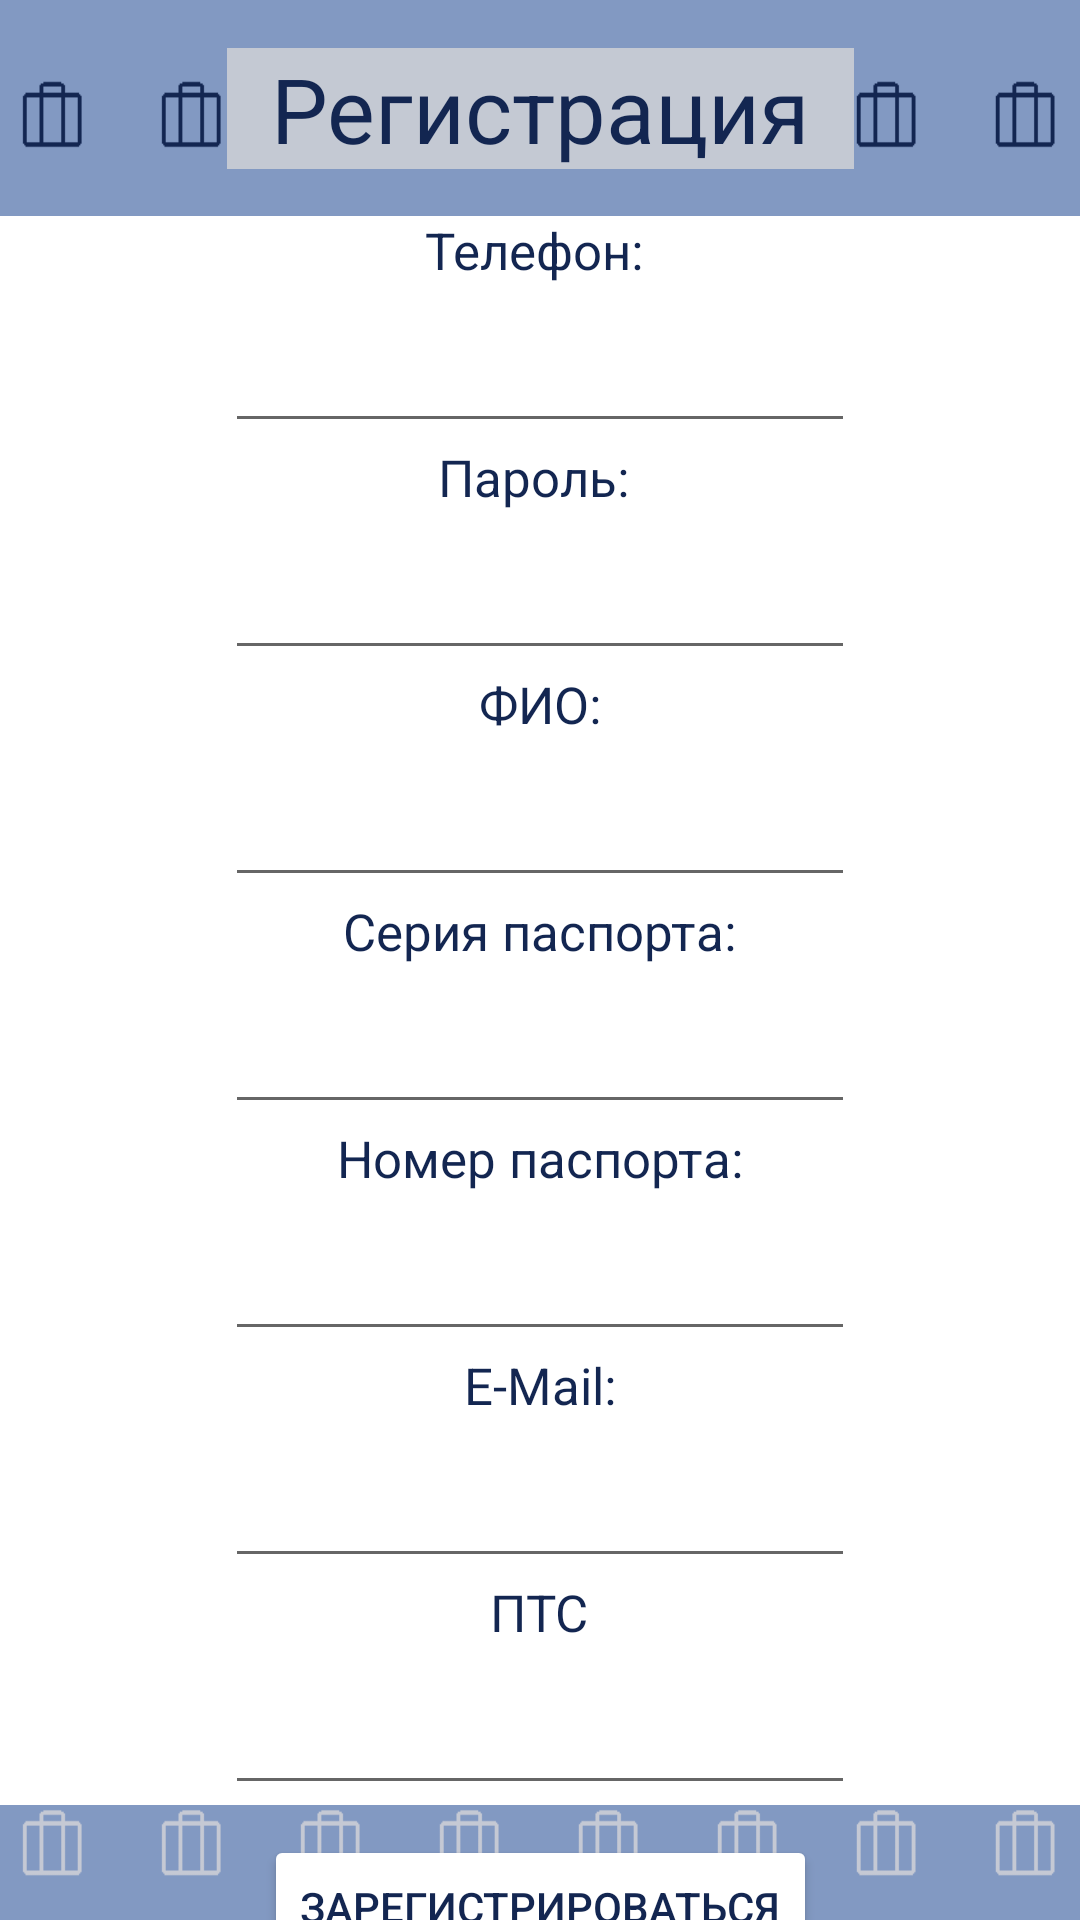

Android layout source for this screen:
<!-- AndroidManifest.xml: application theme Theme.LoansApp -->
<!-- res/layout/activity_registration.xml -->
<?xml version="1.0" encoding="utf-8"?>
<androidx.constraintlayout.widget.ConstraintLayout xmlns:android="http://schemas.android.com/apk/res/android"
    xmlns:app="http://schemas.android.com/apk/res-auto"
    xmlns:tools="http://schemas.android.com/tools"
    android:layout_width="match_parent"
    android:layout_height="match_parent"
    android:background="@drawable/newbackground2"
    tools:context=".presentation.registrationScreen.RegistrationActivity">


    <TextView
        android:id="@+id/registrationText"
        android:layout_width="wrap_content"
        android:layout_height="wrap_content"
        android:layout_marginTop="16dp"
        android:background="@color/additional_Color_2"
        android:text="  Регистрация  "
        android:textColor="@color/main_color"
        android:textSize="30sp"
        app:layout_constraintLeft_toLeftOf="parent"
        app:layout_constraintRight_toRightOf="parent"
        app:layout_constraintTop_toTopOf="parent" />

    <LinearLayout
        android:id="@+id/linearLayout1"
        android:layout_width="match_parent"
        android:layout_height="wrap_content"
        android:layout_marginTop="72dp"
        android:background="@color/white"
        android:orientation="vertical"
        app:layout_constraintLeft_toLeftOf="parent"
        app:layout_constraintRight_toRightOf="parent"
        app:layout_constraintStart_toStartOf="parent"
        app:layout_constraintTop_toTopOf="parent">

        <TextView
            android:id="@+id/text_login"
            android:layout_width="fill_parent"
            android:layout_height="fill_parent"
            android:gravity="center"
            android:text="Телефон: "
            android:textColor="@color/main_color"
            android:textSize="17sp" />

        <EditText
            android:id="@+id/editTextLogin"
            android:layout_width="wrap_content"
            android:layout_height="wrap_content"
            android:layout_gravity="center_horizontal"
            android:layout_marginTop="5dp"
            android:ems="10"
            android:inputType="number"
            android:minHeight="48dp" />

        <TextView
            android:id="@+id/text_password"
            android:layout_width="wrap_content"
            android:layout_height="wrap_content"
            android:layout_gravity="center_horizontal"
            android:text="Пароль: "
            android:textColor="@color/main_color"
            android:textSize="17sp" />

        <EditText
            android:id="@+id/editTextPassword"
            android:layout_width="wrap_content"
            android:layout_height="wrap_content"
            android:layout_gravity="center_horizontal"
            android:layout_marginTop="5dp"
            android:ems="10"
            android:inputType="textPassword"
            android:minHeight="48dp" />

        <TextView
            android:id="@+id/text_name"
            android:layout_width="wrap_content"
            android:layout_height="wrap_content"
            android:layout_gravity="center_horizontal"
            android:text="ФИО:"
            android:textColor="@color/main_color"
            android:textSize="17sp" />

        <EditText
            android:id="@+id/editTextName"
            android:layout_width="wrap_content"
            android:layout_height="wrap_content"
            android:layout_gravity="center_horizontal"
            android:layout_marginTop="5dp"
            android:ems="10"
            android:inputType="text"
            android:minHeight="48dp" />

        <TextView
            android:id="@+id/text_passport_series"
            android:layout_width="wrap_content"
            android:layout_height="wrap_content"
            android:layout_gravity="center_horizontal"
            android:text="Серия паспорта:"
            android:textColor="@color/main_color"
            android:textSize="17sp" />

        <EditText
            android:id="@+id/editTextPassportseries"
            android:layout_width="wrap_content"
            android:layout_height="wrap_content"
            android:layout_gravity="center_horizontal"
            android:layout_marginTop="5dp"
            android:ems="10"
            android:inputType="number"
            android:minHeight="48dp" />

        <TextView
            android:id="@+id/text_passport_number"
            android:layout_width="wrap_content"
            android:layout_height="wrap_content"
            android:layout_gravity="center_horizontal"
            android:text="Номер паспорта:"
            android:textColor="@color/main_color"
            android:textSize="17sp" />

        <EditText
            android:id="@+id/editTextPassportNumber"
            android:layout_width="wrap_content"
            android:layout_height="wrap_content"
            android:layout_gravity="center_horizontal"
            android:layout_marginTop="5dp"
            android:ems="10"
            android:inputType="number"
            android:minHeight="48dp" />

        <TextView
            android:id="@+id/text_email"
            android:layout_width="wrap_content"
            android:layout_height="wrap_content"
            android:layout_gravity="center_horizontal"
            android:text="E-Mail:"
            android:textColor="@color/main_color"
            android:textSize="17sp" />

        <EditText
            android:id="@+id/editTextemail"
            android:layout_width="wrap_content"
            android:layout_height="wrap_content"
            android:layout_gravity="center_horizontal"
            android:layout_marginTop="5dp"
            android:ems="10"
            android:inputType="textEmailAddress"
            android:minHeight="48dp" />

        <TextView
            android:id="@+id/text_pts"
            android:layout_width="wrap_content"
            android:layout_height="wrap_content"
            android:layout_gravity="center_horizontal"
            android:text="ПТС"
            android:textColor="@color/main_color"
            android:textSize="17sp" />

        <EditText
            android:id="@+id/editTextPTS"
            android:layout_width="wrap_content"
            android:layout_height="wrap_content"
            android:layout_gravity="center_horizontal"
            android:layout_marginTop="5dp"
            android:ems="10"
            android:inputType="textEmailAddress"
            android:minHeight="48dp" />

    </LinearLayout>

    <Button
        android:id="@+id/registrationButton"
        android:layout_width="wrap_content"
        android:layout_height="48dp"
        android:layout_marginTop="10dp"
        android:backgroundTint="@color/white"
        android:text="Зарегистрироваться"
        android:textColor="@color/main_color"
        app:layout_constraintStart_toStartOf="parent"
        app:layout_constraintEnd_toEndOf="parent"
        app:layout_constraintTop_toBottomOf="@+id/linearLayout1"
        app:strokeColor="@color/main_color"
        app:strokeWidth="3sp"/>
</androidx.constraintlayout.widget.ConstraintLayout>
<!-- resources referenced by this layout -->
<resources>
  <color name="additional_Color_2">#C4C9D3</color>
  <color name="main_color">#132651</color>
  <color name="white">#FFFFFFFF</color>
  <!-- drawable newbackground2: png bitmap (drawable-v24, 9680 bytes) -->
  <style name="Theme.LoansApp" parent="Theme.MaterialComponents.DayNight.DarkActionBar">
          <item name="windowActionBar">false</item>
          <item name="windowNoTitle">true</item>
          <item name="android:windowFullscreen">true</item>
          
          <item name="colorPrimary">@color/purple_500</item>
          <item name="colorPrimaryVariant">@color/purple_700</item>
          <item name="colorOnPrimary">@color/white</item>
          
          <item name="colorSecondary">@color/teal_200</item>
          <item name="colorSecondaryVariant">@color/teal_700</item>
          <item name="colorOnSecondary">@color/black</item>
          
          <item name="android:statusBarColor" tools:targetApi="l">?attr/colorPrimaryVariant</item>
          
      </style>
  <color name="purple_500">#FF6200EE</color>
  <color name="purple_700">#FF3700B3</color>
  <color name="teal_200">#FF03DAC5</color>
  <color name="teal_700">#FF018786</color>
  <color name="black">#FF000000</color>
</resources>
